Image classification data set "model_data" (JanayAlam/docs-cursive-handwriting-recognition on GitHub). Class labels (15): tablet Afenac 50mg, tablet Calcin D, tablet Finix 20mg, tablet Fixal 120mg, tablet Napa Extend 665mg, tablet Naprosyn 500mg, tablet Napsod 550mg, tab. nitrin SR 2.6mg, tablet Osartil 100mg, tablet Ovocal-DX, tablet Ramoril 5mg, tablet Resva 5mg, tab. rivotril 0.5mg, tablet Riz 10mg, tablet V-Plex.

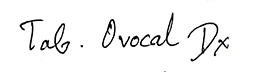
Label: tablet Ovocal-DX

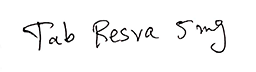
Label: tablet Resva 5mg

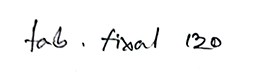
Label: tablet Fixal 120mg

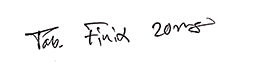
Label: tablet Finix 20mg

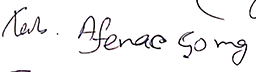
Label: tablet Afenac 50mg

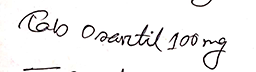
Label: tablet Osartil 100mg
